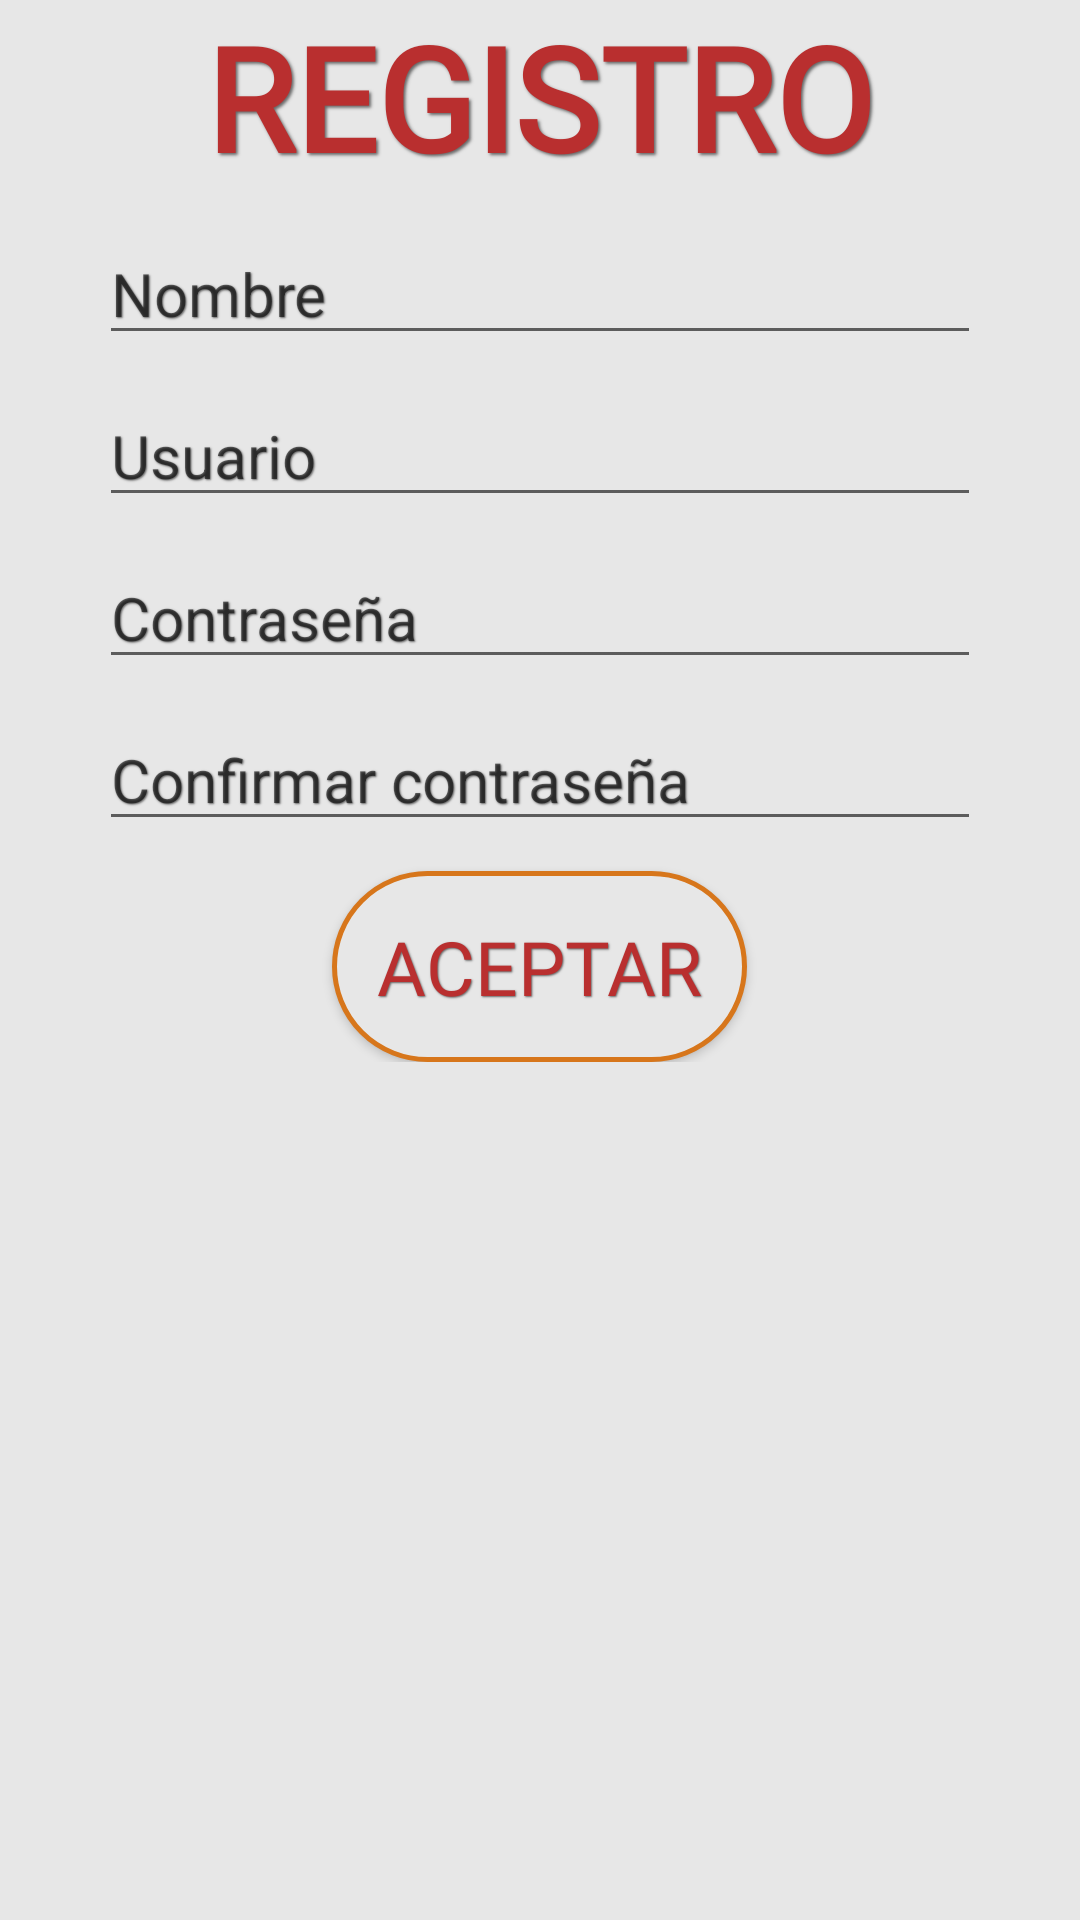

Android layout source for this screen:
<!-- AndroidManifest.xml: application theme AppTheme -->
<!-- res/layout/activity_registrarse.xml -->
<?xml version="1.0" encoding="utf-8"?>
<android.support.constraint.ConstraintLayout xmlns:android="http://schemas.android.com/apk/res/android"
    xmlns:app="http://schemas.android.com/apk/res-auto"
    xmlns:tools="http://schemas.android.com/tools"
    android:layout_width="match_parent"
    android:layout_height="match_parent"
    tools:context=".registrarse"
    android:background="@color/gris">

    <ScrollView
        android:layout_width="match_parent"
        android:layout_height="match_parent"
        android:layout_marginStart="8dp"
        android:layout_marginLeft="8dp"
        android:layout_marginEnd="8dp"
        android:layout_marginRight="8dp"
        android:layout_marginBottom="8dp"
        app:layout_constraintBottom_toBottomOf="parent"
        app:layout_constraintEnd_toEndOf="parent"
        app:layout_constraintStart_toStartOf="parent"
        android:scrollbars="none">

        <LinearLayout
            android:layout_width="match_parent"
            android:layout_height="wrap_content"
            android:orientation="vertical"
            android:paddingRight="25dp"
            android:paddingLeft="25dp">

            <Button
                android:id="@+id/textView"
                android:layout_width="match_parent"
                android:layout_height="wrap_content"
                android:text="Registro"
                android:textColor="@drawable/txt_btn_uno"
                android:background="@android:color/transparent"
                android:textSize="@android:dimen/app_icon_size"
                android:textStyle="bold"
                android:gravity="center"
                android:fontFamily="@font/roboto"
                android:layout_marginBottom="5dp"
                android:shadowColor="#666666"
                android:shadowDx="2"
                android:shadowDy="2"
                android:shadowRadius="2"/>

            <EditText
                android:id="@+id/ED_nombre"
                android:layout_width="match_parent"
                android:layout_height="wrap_content"
                android:ems="10"
                android:hint="Nombre"
                android:inputType="textPersonName"
                android:textSize="20sp"
                android:textColor="@drawable/txt_btn_uno"
                android:layout_marginTop="5dp"
                android:layout_marginBottom="5dp"
                android:shadowColor="#666666"
                android:shadowDx="1"
                android:shadowDy="1"
                android:shadowRadius="1"/>

            <EditText
                android:id="@+id/ED_usuario"
                android:layout_width="match_parent"
                android:layout_height="wrap_content"
                android:ems="10"
                android:hint="Usuario"
                android:inputType="textPersonName"
                android:textSize="20sp"
                android:textColor="@drawable/txt_btn_uno"
                android:layout_marginTop="5dp"
                android:layout_marginBottom="5dp"
                android:shadowColor="#666666"
                android:shadowDx="1"
                android:shadowDy="1"
                android:shadowRadius="1"/>

            <EditText
                android:id="@+id/ED_pass1"
                android:layout_width="match_parent"
                android:layout_height="wrap_content"
                android:ems="10"
                android:hint="Contraseña"
                android:inputType="textPassword"
                android:textSize="20sp"
                android:textColor="@drawable/txt_btn_uno"
                android:layout_marginTop="5dp"
                android:layout_marginBottom="5dp"
                android:shadowColor="#666666"
                android:shadowDx="1"
                android:shadowDy="1"
                android:shadowRadius="1"/>

            <EditText
                android:id="@+id/ED_pass2"
                android:layout_width="match_parent"
                android:layout_height="wrap_content"
                android:ems="10"
                android:hint="Confirmar contraseña"
                android:inputType="textPassword"
                android:textSize="20sp"
                android:textColor="@drawable/txt_btn_uno"
                android:layout_marginTop="5dp"
                android:layout_marginBottom="5dp"
                android:shadowColor="#666666"
                android:shadowDx="1"
                android:shadowDy="1"
                android:shadowRadius="1"/>

            <Button
                android:id="@+id/BTN_aceptar"
                android:layout_width="wrap_content"
                android:layout_height="wrap_content"
                android:layout_gravity="center"
                android:onClick="clic"
                android:text="Aceptar"
                android:textSize="25sp"
                android:fontFamily="@font/roboto"
                android:background="@drawable/shadow"
                android:textColor="@drawable/txt_btn_uno"
                android:padding="15dp"
                android:layout_marginTop="5dp"
                android:shadowColor="#666666"
                android:shadowDx="1"
                android:shadowDy="1"
                android:shadowRadius="1"/>

        </LinearLayout>
    </ScrollView>
</android.support.constraint.ConstraintLayout>
<!-- resources referenced by this layout -->
<resources>
  <color name="gris">#E7E7E7</color>
  <!-- drawable shadow (drawable) -->
  <?xml version="1.0" encoding="utf-8"?>
  <shape
      xmlns:android="http://schemas.android.com/apk/res/android"
      android:shape="rectangle">
  
      <solid android:color="@color/gris"></solid>
  
      <corners android:radius="150dp" />
  
      <stroke android:color="#d7761b" android:width="5px"></stroke>
  
  </shape>
  <!-- drawable txt_btn_uno (drawable) -->
  <?xml version="1.0" encoding="utf-8"?>
  <selector xmlns:android="http://schemas.android.com/apk/res/android">
  
      <item android:color="#b92f2f" android:state_pressed="false" />
      <item android:color="#d7761b" android:state_pressed="true" />
  </selector>
  <style name="AppTheme" parent="Base.Theme.AppCompat.Light.DarkActionBar">
          
          <item name="colorPrimary">@color/colorPrimary</item>
          <item name="colorPrimaryDark">@color/colorPrimaryDark</item>
          <item name="colorAccent">@color/colorAccent</item>
      </style>
  <color name="colorPrimary">#d7761b</color>
  <color name="colorPrimaryDark">#8f140c</color>
  <color name="colorAccent">#538319</color>
</resources>
